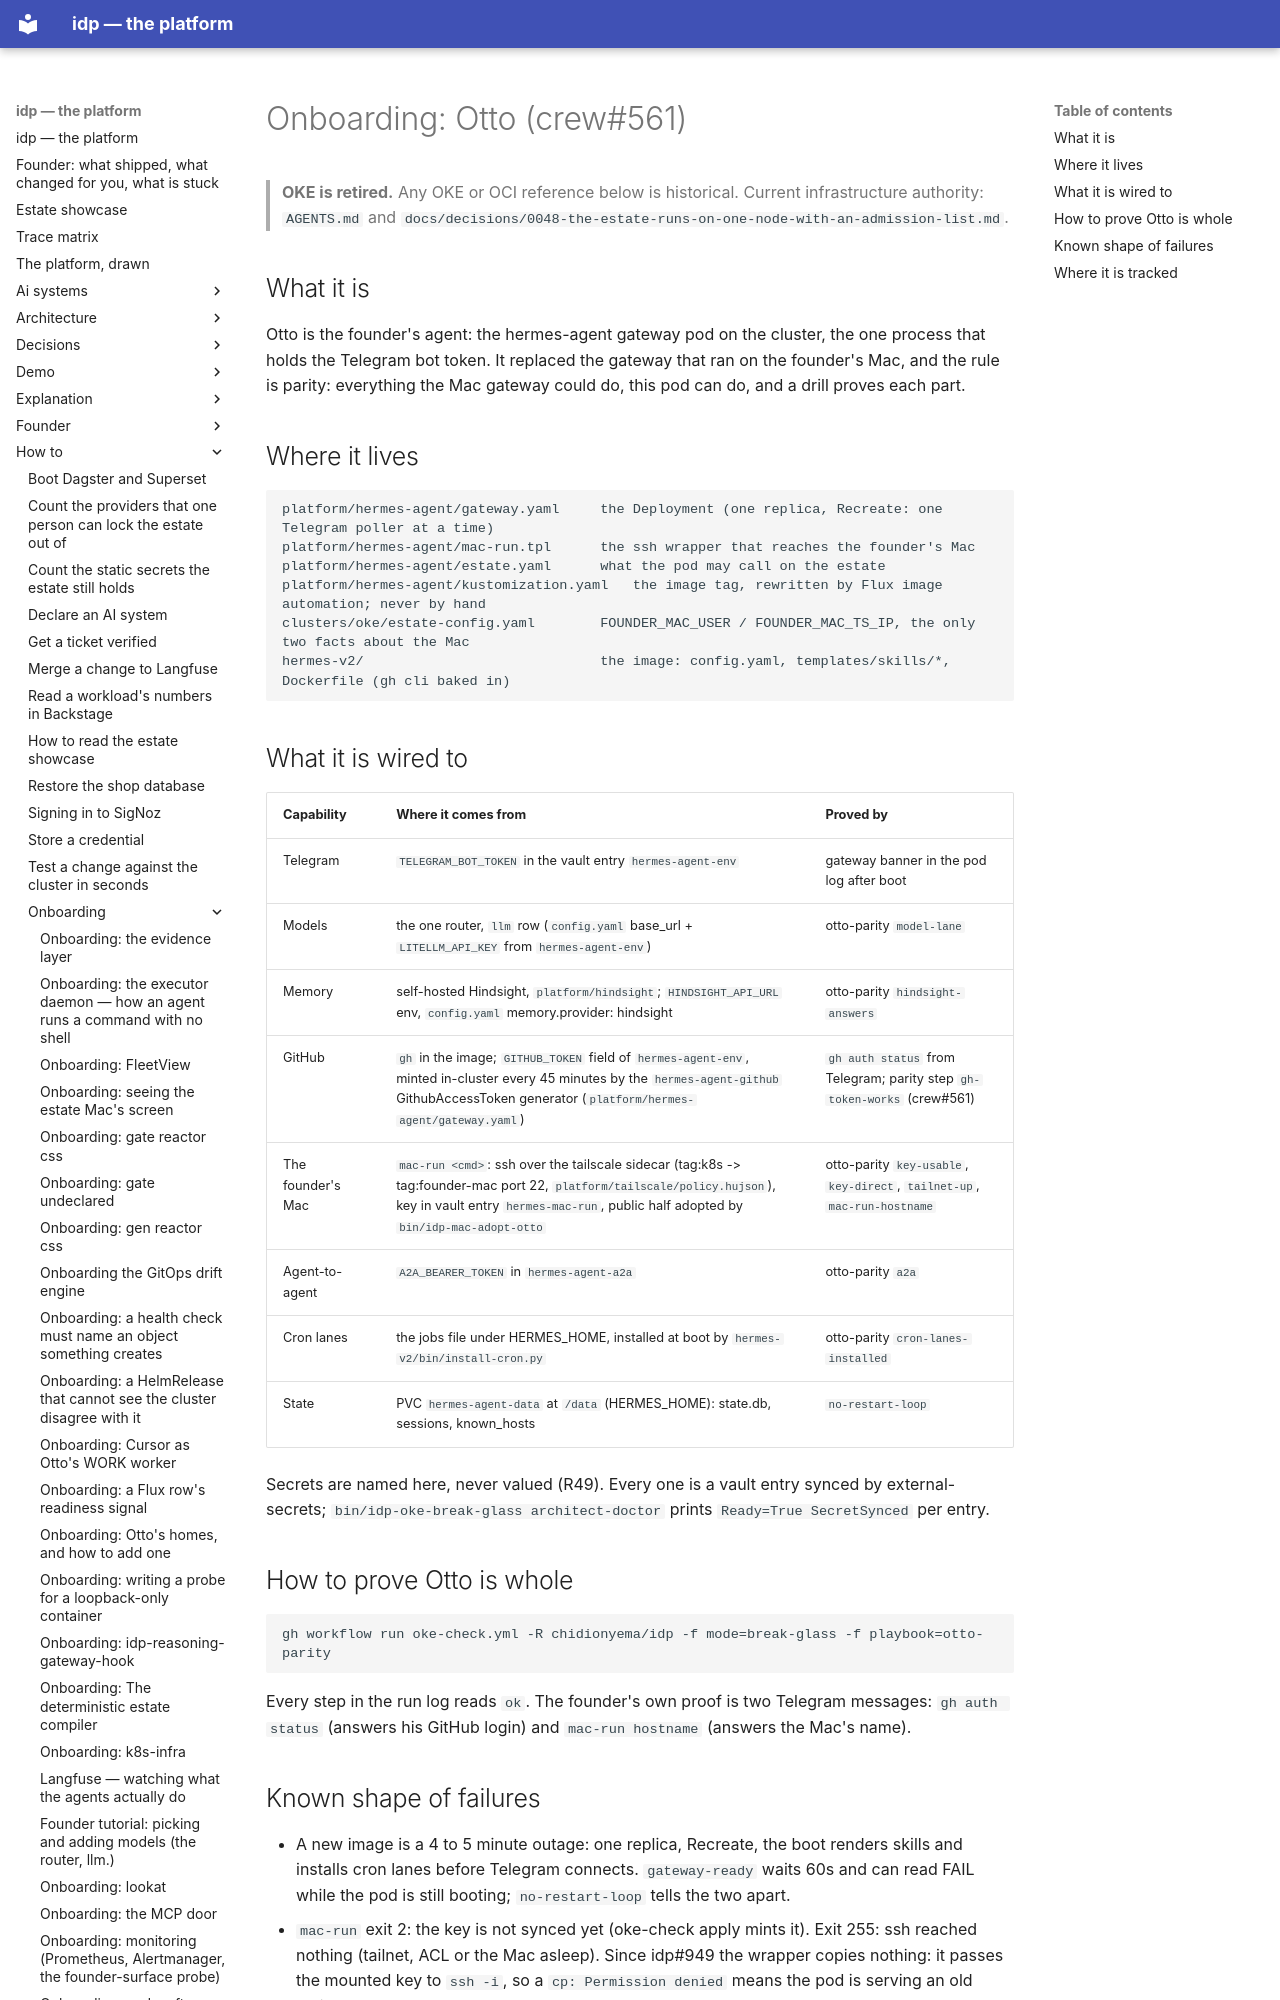

repository: chidionyema/idp · page: how-to/onboarding/otto/index.html · generator: mkdocs

# Onboarding: Otto (crew#561)

> **OKE is retired.** Any OKE or OCI reference below is historical. Current infrastructure authority: `AGENTS.md` and `docs/decisions/0048-the-estate-runs-on-one-node-with-an-admission-list.md`.

## What it is

Otto is the founder's agent: the hermes-agent gateway pod on the cluster, the one process that
holds the Telegram bot token. It replaced the gateway that ran on the founder's Mac, and the rule
is parity: everything the Mac gateway could do, this pod can do, and a drill proves each part.

## Where it lives

```
platform/hermes-agent/gateway.yaml     the Deployment (one replica, Recreate: one Telegram poller at a time)
platform/hermes-agent/mac-run.tpl      the ssh wrapper that reaches the founder's Mac
platform/hermes-agent/estate.yaml      what the pod may call on the estate
platform/hermes-agent/kustomization.yaml   the image tag, rewritten by Flux image automation; never by hand
clusters/oke/estate-config.yaml        FOUNDER_MAC_USER / FOUNDER_MAC_TS_IP, the only two facts about the Mac
hermes-v2/                             the image: config.yaml, templates/skills/*, Dockerfile (gh cli baked in)
```

## What it is wired to

| Capability | Where it comes from | Proved by |
|---|---|---|
| Telegram | `TELEGRAM_BOT_TOKEN` in the vault entry `hermes-agent-env` | gateway banner in the pod log after boot |
| Models | the one router, `llm` row (`config.yaml` base_url + `LITELLM_API_KEY` from `hermes-agent-env`) | otto-parity `model-lane` |
| Memory | self-hosted Hindsight, `platform/hindsight`; `HINDSIGHT_API_URL` env, `config.yaml` memory.provider: hindsight | otto-parity `hindsight-answers` |
| GitHub | `gh` in the image; `GITHUB_TOKEN` field of `hermes-agent-env`, minted in-cluster every 45 minutes by the `hermes-agent-github` GithubAccessToken generator (`platform/hermes-agent/gateway.yaml`) | `gh auth status` from Telegram; parity step `gh-token-works` (crew#561) |
| The founder's Mac | `mac-run <cmd>`: ssh over the tailscale sidecar (tag:k8s -> tag:founder-mac port 22, `platform/tailscale/policy.hujson`), key in vault entry `hermes-mac-run`, public half adopted by `bin/idp-mac-adopt-otto` | otto-parity `key-usable`, `key-direct`, `tailnet-up`, `mac-run-hostname` |
| Agent-to-agent | `A2A_BEARER_TOKEN` in `hermes-agent-a2a` | otto-parity `a2a` |
| Cron lanes | the jobs file under HERMES_HOME, installed at boot by `hermes-v2/bin/install-cron.py` | otto-parity `cron-lanes-installed` |
| State | PVC `hermes-agent-data` at `/data` (HERMES_HOME): state.db, sessions, known_hosts | `no-restart-loop` |

Secrets are named here, never valued (R49). Every one is a vault entry synced by external-secrets;
`bin/idp-oke-break-glass architect-doctor` prints `Ready=True SecretSynced` per entry.

## How to prove Otto is whole

```
gh workflow run oke-check.yml -R chidionyema/idp -f mode=break-glass -f playbook=otto-parity
```

Every step in the run log reads `ok`. The founder's own proof is two Telegram messages:
`gh auth status` (answers his GitHub login) and `mac-run hostname` (answers the Mac's name).
